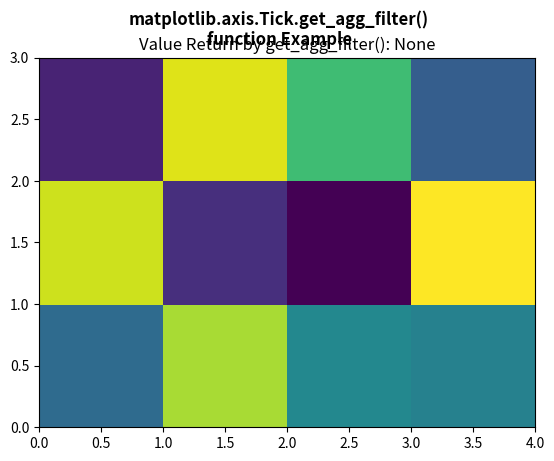

Recreate this plot in Python.
# Implementation of matplotlib function
from matplotlib.axis import Tick
import numpy as np
import matplotlib.pyplot as plt
from matplotlib.artist import Artist


xx = np.random.rand(3, 4)

fig, axs = plt.subplots()

m = axs.pcolor(xx)
m.set_zorder(2)

val = Tick.get_agg_filter(axs)
axs.set_title("Value Return by get_agg_filter(): "
			+ str(val))

fig.suptitle("""matplotlib.axis.Tick.get_agg_filter()
function Example\n""", fontweight="bold")

plt.show()
